Image classification data set "Augmented Dataset" (Vipransh-Agarwal/Parkinsons-Detector on GitHub). Class labels (2): healthy, parkinson.

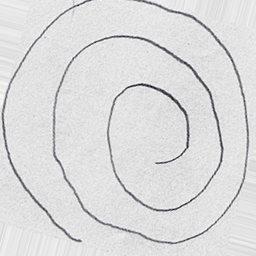
Label: healthy

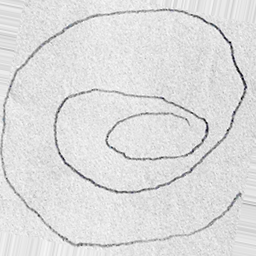
Label: parkinson

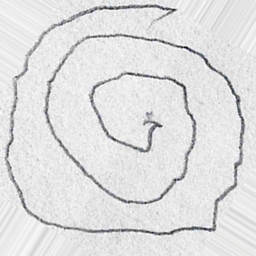
Label: parkinson

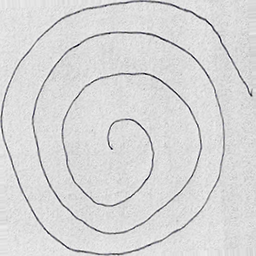
Label: parkinson

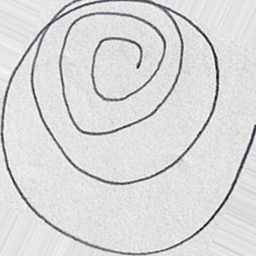
Label: healthy

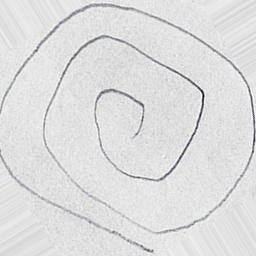
Label: healthy
